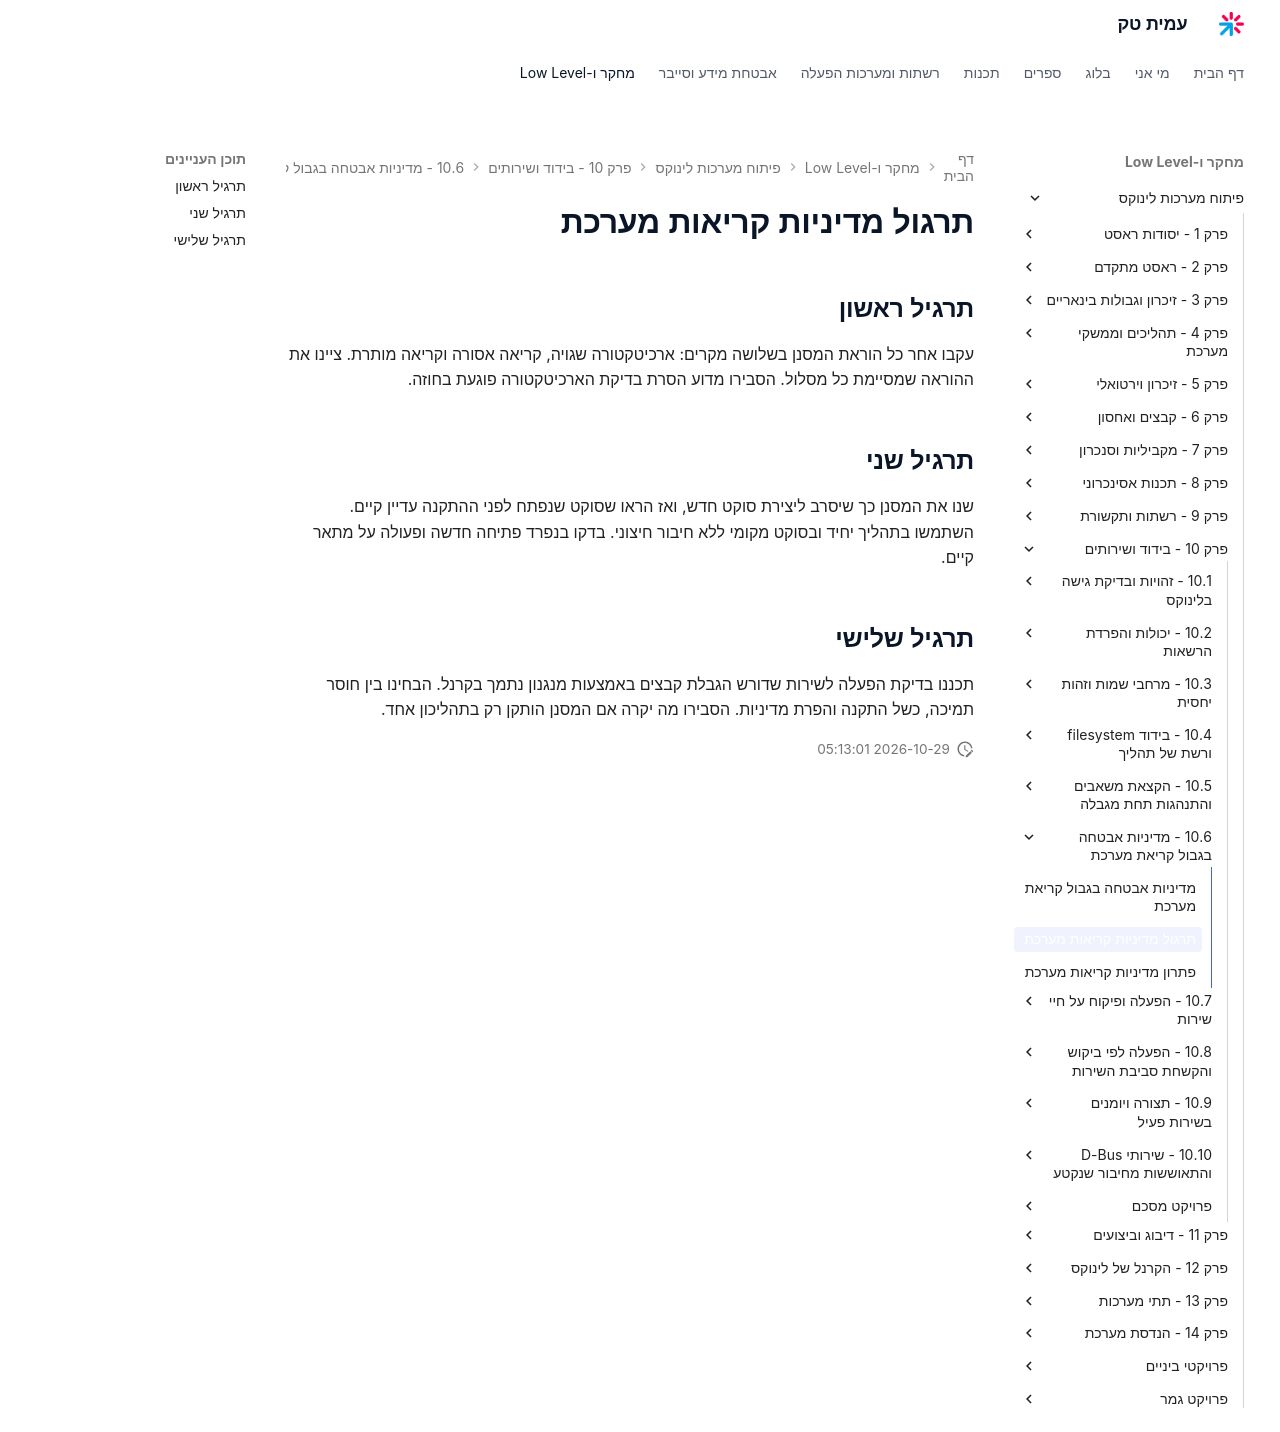

repository: AmitPinchasi/amittech · page: פיתוח-מערכות-לינוקס/10 - בידוד ושירותים/10.6 - מדיניות אבטחה בגבול קריאת מערכת/10.6 - מדיניות אבטחה בגבול קריאת מערכת - תרגול/index.html · generator: mkdocs

# תרגול מדיניות קריאות מערכת

## תרגיל ראשון

עקבו אחר כל הוראת המסנן בשלושה מקרים: ארכיטקטורה שגויה, קריאה אסורה וקריאה מותרת. ציינו את ההוראה שמסיימת כל מסלול. הסבירו מדוע הסרת בדיקת הארכיטקטורה פוגעת בחוזה.

## תרגיל שני

שנו את המסנן כך שיסרב ליצירת סוקט חדש, ואז הראו שסוקט שנפתח לפני ההתקנה עדיין קיים. השתמשו בתהליך יחיד ובסוקט מקומי ללא חיבור חיצוני. בדקו בנפרד פתיחה חדשה ופעולה על מתאר קיים.

## תרגיל שלישי

תכננו בדיקת הפעלה לשירות שדורש הגבלת קבצים באמצעות מנגנון נתמך בקרנל. הבחינו בין חוסר תמיכה, כשל התקנה והפרת מדיניות. הסבירו מה יקרה אם המסנן הותקן רק בתהליכון אחד.
